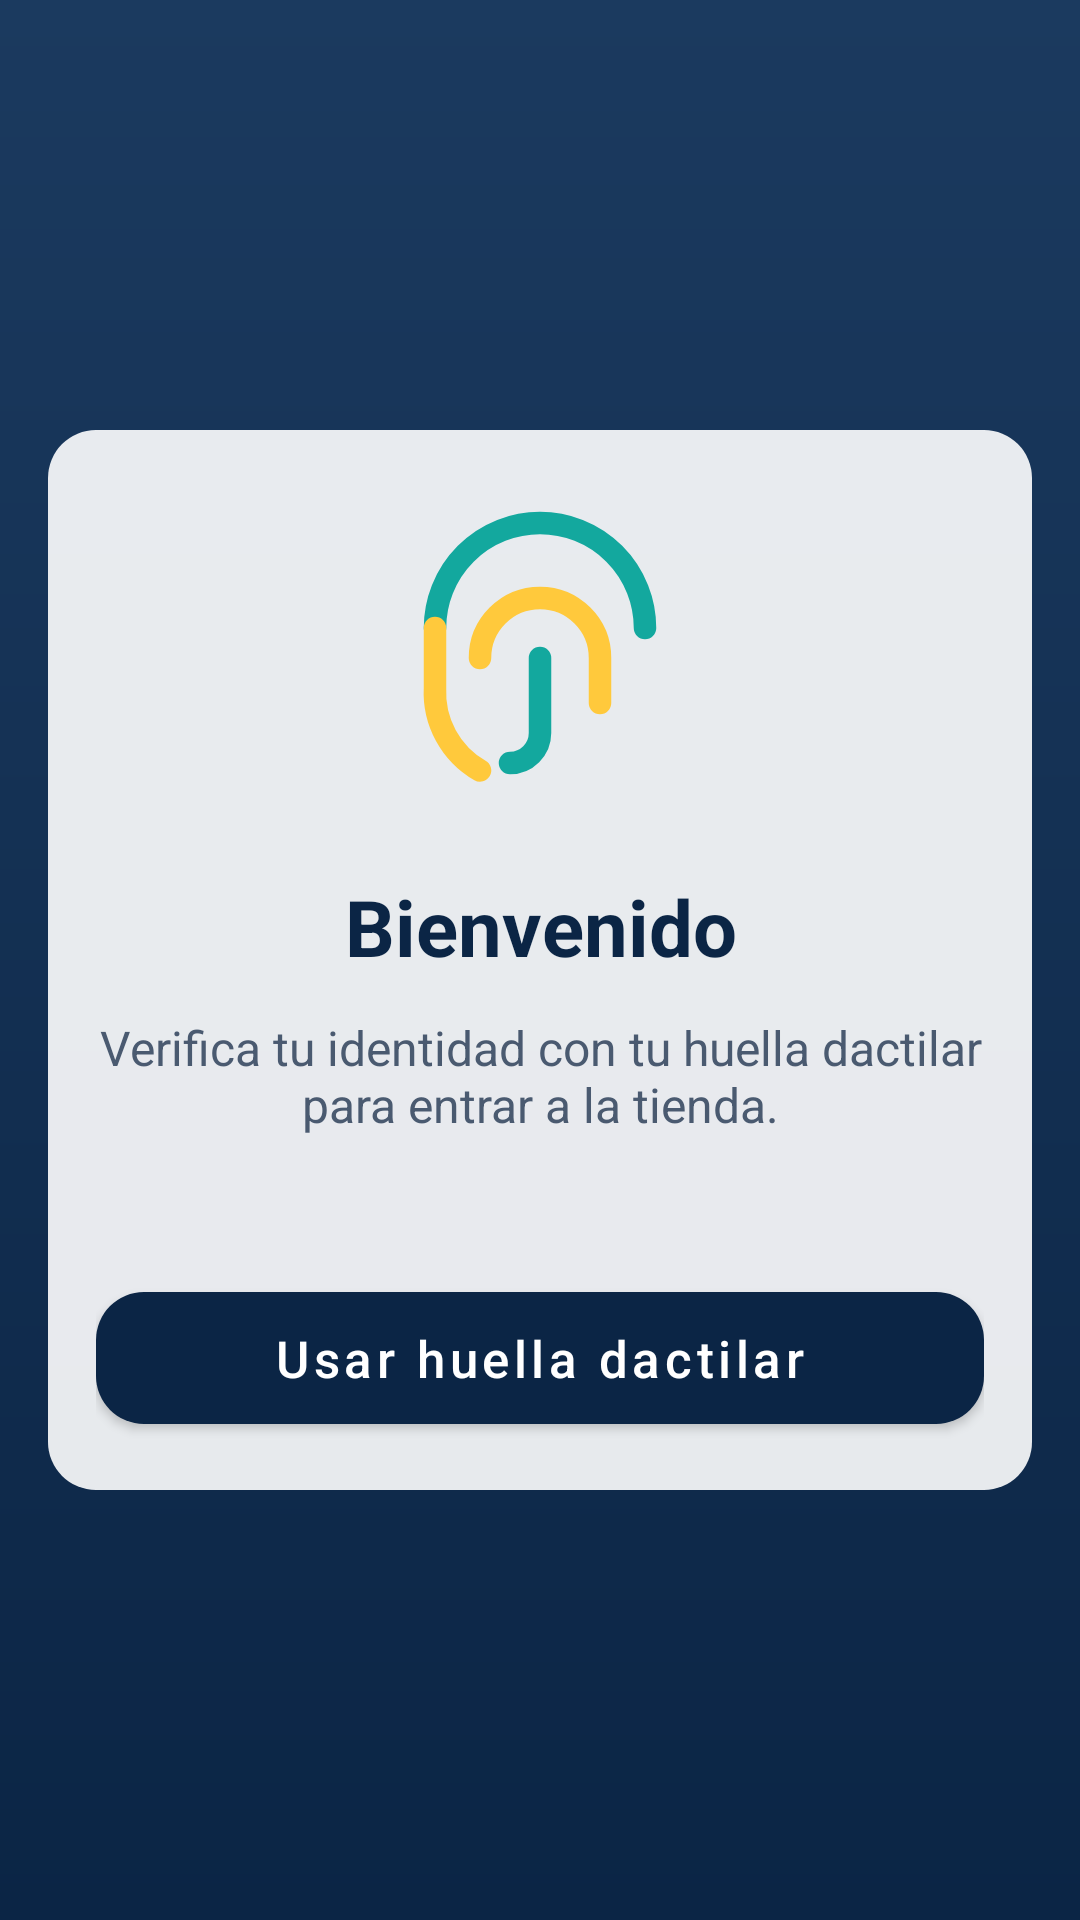

Reconstruct the res/layout file that produces this screen, plus the resources it refers to.
<!-- AndroidManifest.xml: application theme Theme.ED1.Menu -->
<!-- res/layout/activity_huella_dactilar.xml -->
<?xml version="1.0" encoding="utf-8"?>
<LinearLayout xmlns:android="http://schemas.android.com/apk/res/android"
    style="@style/Fondo.Pantalla"
    android:layout_width="match_parent"
    android:layout_height="match_parent"
    android:gravity="center"
    android:orientation="vertical">

    <LinearLayout
        style="@style/Fondo.Tarjeta"
        android:layout_width="match_parent"
        android:layout_height="wrap_content"
        android:gravity="center_horizontal">

        <ImageView
            android:layout_width="@dimen/icono_huella"
            android:layout_height="@dimen/icono_huella"
            android:contentDescription="@string/descripcion_icono_huella"
            android:src="@drawable/ic_huella" />

        <TextView
            style="@style/Titulo.Pantalla"
            android:layout_width="match_parent"
            android:layout_height="wrap_content"
            android:text="@string/huella_titulo" />

        <TextView
            style="@style/Subtitulo"
            android:layout_width="match_parent"
            android:layout_height="wrap_content"
            android:text="@string/huella_mensaje" />

        <TextView
            android:id="@+id/tvEstadoHuella"
            style="@style/Texto.Normal"
            android:layout_width="match_parent"
            android:layout_height="wrap_content"
            android:gravity="center" />

        <Button
            style="@style/Boton.Principal"
            android:layout_width="match_parent"
            android:layout_height="wrap_content"
            android:onClick="onAutenticar"
            android:text="@string/huella_boton" />
    </LinearLayout>
</LinearLayout>
<!-- resources referenced by this layout -->
<resources>
  <dimen name="icono_huella">120dp</dimen>
  <string name="descripcion_icono_huella">Icono de huella dactilar</string>
  <string name="huella_boton">Usar huella dactilar</string>
  <string name="huella_mensaje">Verifica tu identidad con tu huella dactilar para entrar a la tienda.</string>
  <string name="huella_titulo">Bienvenido</string>
  <style name="Fondo.Pantalla" parent="">
          <item name="android:background">?attr/fondoPantalla</item>
          <item name="android:padding">@dimen/padding_pantalla</item>
      </style>
  <style name="Fondo.Tarjeta" parent="Contenedor.Vertical">
          <item name="android:background">@drawable/bg_tarjeta</item>
          <item name="android:padding">@dimen/padding_tarjeta</item>
      </style>
  <style name="Subtitulo">
          <item name="android:textColor">?attr/colorTextoSecundario</item>
          <item name="android:textSize">@dimen/texto_subtitulo</item>
          <item name="android:gravity">center</item>
      </style>
  <style name="Texto.Normal" parent="">
          <item name="android:textColor">?attr/colorTextoTarjeta</item>
          <item name="android:textSize">@dimen/texto_normal</item>
      </style>
  <style name="Titulo.Pantalla" parent="">
          <item name="android:textColor">?attr/colorTextoTarjeta</item>
          <item name="android:textSize">@dimen/texto_titulo</item>
          <item name="android:textStyle">bold</item>
          <item name="android:gravity">center</item>
      </style>
  <color name="turquesa">#13A89E</color>
  <color name="amarillo">#FFC93C</color>
  <dimen name="texto_boton">17sp</dimen>
  <dimen name="altura_boton">56dp</dimen>
  <dimen name="radio_esquina">16dp</dimen>
  <dimen name="padding_pantalla">16dp</dimen>
  <style name="Contenedor.Vertical" parent="">
          <item name="android:orientation">vertical</item>
          <item name="android:divider">@drawable/divisor_vertical</item>
          <item name="android:showDividers">middle</item>
      </style>
  <!-- drawable bg_tarjeta (drawable) -->
  <?xml version="1.0" encoding="utf-8"?>
  <shape xmlns:android="http://schemas.android.com/apk/res/android" android:shape="rectangle">
      <solid android:color="?attr/colorTarjeta" />
      <corners android:radius="@dimen/radio_esquina" />
  </shape>
  <dimen name="padding_tarjeta">16dp</dimen>
  <dimen name="texto_subtitulo">16sp</dimen>
  <dimen name="texto_normal">16sp</dimen>
  <dimen name="texto_titulo">26sp</dimen>
  <color name="menu_primario">@color/azul_marino</color>
  <color name="menu_primario_variante">#071A33</color>
  <color name="menu_sobre_primario">@color/blanco</color>
  <color name="menu_secundario">@color/turquesa</color>
  <color name="menu_sobre_secundario">@color/azul_marino</color>
  <!-- drawable fondo_tienda (drawable) -->
  <?xml version="1.0" encoding="utf-8"?>
  <shape xmlns:android="http://schemas.android.com/apk/res/android" android:shape="rectangle">
      <gradient
          android:angle="270"
          android:endColor="@color/fondo_degradado_fin"
          android:startColor="@color/fondo_degradado_inicio" />
  </shape>
  <color name="menu_superficie">#E6FFFFFF</color>
  <color name="menu_texto">@color/azul_marino</color>
  <color name="menu_texto_secundario">#4A5A70</color>
  <!-- drawable divisor_vertical (drawable) -->
  <?xml version="1.0" encoding="utf-8"?>
  <shape xmlns:android="http://schemas.android.com/apk/res/android" android:shape="rectangle">
      <size android:height="@dimen/espacio_vertical" android:width="1dp" />
      <solid android:color="@android:color/transparent" />
  </shape>
  <color name="azul_marino">#0B2545</color>
  <color name="blanco">#FFFFFF</color>
  <color name="fondo_degradado_fin">#0B2545</color>
  <color name="fondo_degradado_inicio">#1B3A5F</color>
  <dimen name="espacio_vertical">12dp</dimen>
</resources>
